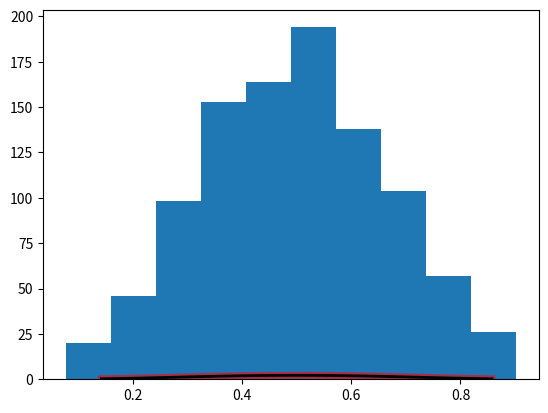

Here is the Python script that generated this plot: (Note: this script raises an exception after producing the figure.)
# -*- coding:utf-8 -*-
# @Time    : 2018/6/7 17:11
# @Author  : yuanjing liu
# @Email   : lauyuanjing@163.com
# @File    : betaStudy.py
# @Software: PyCharm

from scipy.stats import beta
import matplotlib.pyplot as plt
import numpy as np
fig, ax = plt.subplots(1, 1)

# Calculate a few first moments:
a, b = 4, 4
# a, b = 2.31, 0.627
mean, var, skew, kurt = beta.stats(a, b, moments='mvsk')

# Display the probability density function (``pdf``):

x = np.linspace(beta.ppf(0.01, a, b),
                beta.ppf(0.99, a, b), 100)
ax.plot(x, beta.pdf(x, a, b),
       'r-', lw=5, alpha=0.6, label='beta pdf')

# Alternatively, the distribution object can be called (as a function)
# to fix the shape, location and scale parameters. This returns a "frozen"
# RV object holding the given parameters fixed.

# Freeze the distribution and display the frozen ``pdf``:

rv = beta(a, b)
ax.plot(x, rv.pdf(x), 'k-', lw=2, label='frozen pdf')

# Check accuracy of ``cdf`` and ``ppf``:

vals = beta.ppf([0.001, 0.5, 0.999], a, b)
np.allclose([0.001, 0.5, 0.999], beta.cdf(vals, a, b))
# True

# Generate random numbers:

r = beta.rvs(a, b, size=1000)

# And compare the histogram:

ax.hist(r, normed=True, histtype='stepfilled', alpha=0.2)
ax.legend(loc='best', frameon=False)
plt.show()






import numpy as np
from numpy.linalg import cholesky
import matplotlib.pyplot as plt

sampleNo = 1000;
# 一维正态分布
# 下面三种方式是等效的
mu = 3
sigma = 0.1
np.random.seed(0)
s = np.random.normal(mu, sigma, sampleNo )
plt.subplot(141)
plt.hist(s, 30, normed=True)

np.random.seed(0)
s = sigma * np.random.randn(sampleNo ) + mu
plt.subplot(142)
plt.hist(s, 30, normed=True)

np.random.seed(0)
s = sigma * np.random.standard_normal(sampleNo ) + mu
plt.subplot(143)
plt.hist(s, 30, normed=True)

# 二维正态分布
mu = np.array([[1, 5]])
Sigma = np.array([[1, 0.5], [1.5, 3]])
R = cholesky(Sigma)
s = np.dot(np.random.randn(sampleNo, 2), R) + mu
plt.subplot(144)
# 注意绘制的是散点图，而不是直方图
plt.plot(s[:,0],s[:,1],'+')
plt.show()